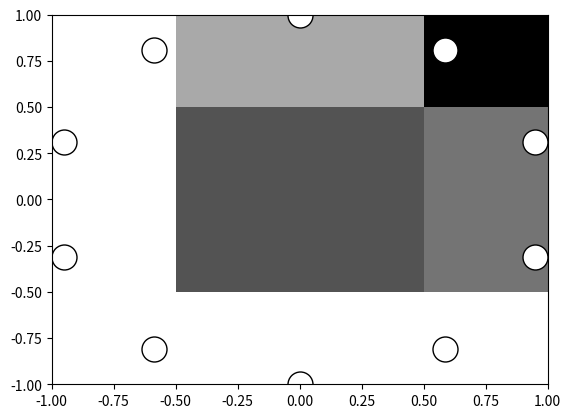

Write Python code to recreate this figure.
import numpy as np
import random
import matplotlib.pyplot as plt
import matplotlib
import math

def MatrixCreate(rows,columns):
    matrix = np.zeros((rows,columns), dtype='f')
    return matrix

def MatrixRandomize(v):
    for i in range(0,1):
        for j in range(0,50):
            
            v[i,j] = random.random()
    return v

def Fitness(v):
    average = 0
    for i in range(0,1):
        for j in range (0,50):
            average = average + v[i,j]
    average = average/50
    return average
            

def MatrixPerturb(p, prob):
    c = MatrixCreate(len(p),len(p[0]))
    for row in range(len(p)):
        for column in range(len(p[row])):
            c[row][column] = p[row][column]
            if prob > random.random():
                c[row][column] = random.random()  
    return c
def PlotVectorAsLine(fits):
    
    plt.plot(fits[0])
            
    plt.xlabel('Generation')
    plt.ylabel('Fitness')
    plt.axis([0,5000,.4,1])
    plt.draw()
    
    
def main():
    neuronValues = MatrixCreate(50,10)
    for i in range(0,1):
        for j in range(0,10):
            neuronValues[i][j] = random.random()
    
    neuronPositions = MatrixCreate(2,10)
    angle = 0.0
    angleUpdate = 2 * math.pi/10
    for i in range(0,10):
        x = math.sin(angle)
        y = math.cos(angle)
        angle = angle + angleUpdate
        neuronPositions[0][i] = x
        neuronPositions[1][i] = y

    for i in range(0,10) :       
        plt.plot([neuronPositions[0][i]],[neuronPositions[1][i]],'ko',markerfacecolor = [1,1,1],markersize = 18)
    plt.axis([-1,1,-1,1])
    plt.show()

    synapses = MatrixCreate(10,10)
    for i in range(0,10):
        for j in range(0,10):
            synapses[i][j] = random.uniform(-1,1)
    ##print synapses
    for i in range(len(neuronPositions[0])):
        for j in range(len(neuronPositions[0])):
            ## w for fig 2d
            w = int(10*abs(synapses[i][j]))+1
            ##next 4 lines for fig 2c
            weight = [0,0,0]
            if (synapses[i][j] < 0):
                weight = [0.8,0.8,0.8]
            ##plt.plot([neuronPositions[0][i], neuronPositions[0][j]],[neuronPositions[1][i],neuronPositions[1][j]], color=weight, linewidth = w)


            ## for fig 2c plt.plot([neuronPositions[0][i], neuronPositions[0][j]],[neuronPositions[1][i],neuronPositions[1][j]], color=weight)

            ##plt.plot([neuronPositions[0][i], neuronPositions[0][j]],[neuronPositions[1][i],neuronPositions[1][j]], color=[0,0,0])
    for i in range(50):
        Update (neuronValues,synapses,i)
    matplotlib.pyplot.imshow(neuronValues, cmap=matplotlib.pyplot.cm.gray, aspect='auto', interpolation='nearest')
    plt.show()

def Update(neuronValues,synapses,i):
    if i !=0:
        for j in range(len(neuronValues[0])):
            temp = 0
            for k in range(len(neuronValues[0])):
                temp += synapses[j][k]*neuronValues[i-1][k]
            if temp <0:
                temp = 0
            if temp > 1:
                temp = 1
            neuronValues[i][j] = temp   
    return neuronValues
                    
    

main()
